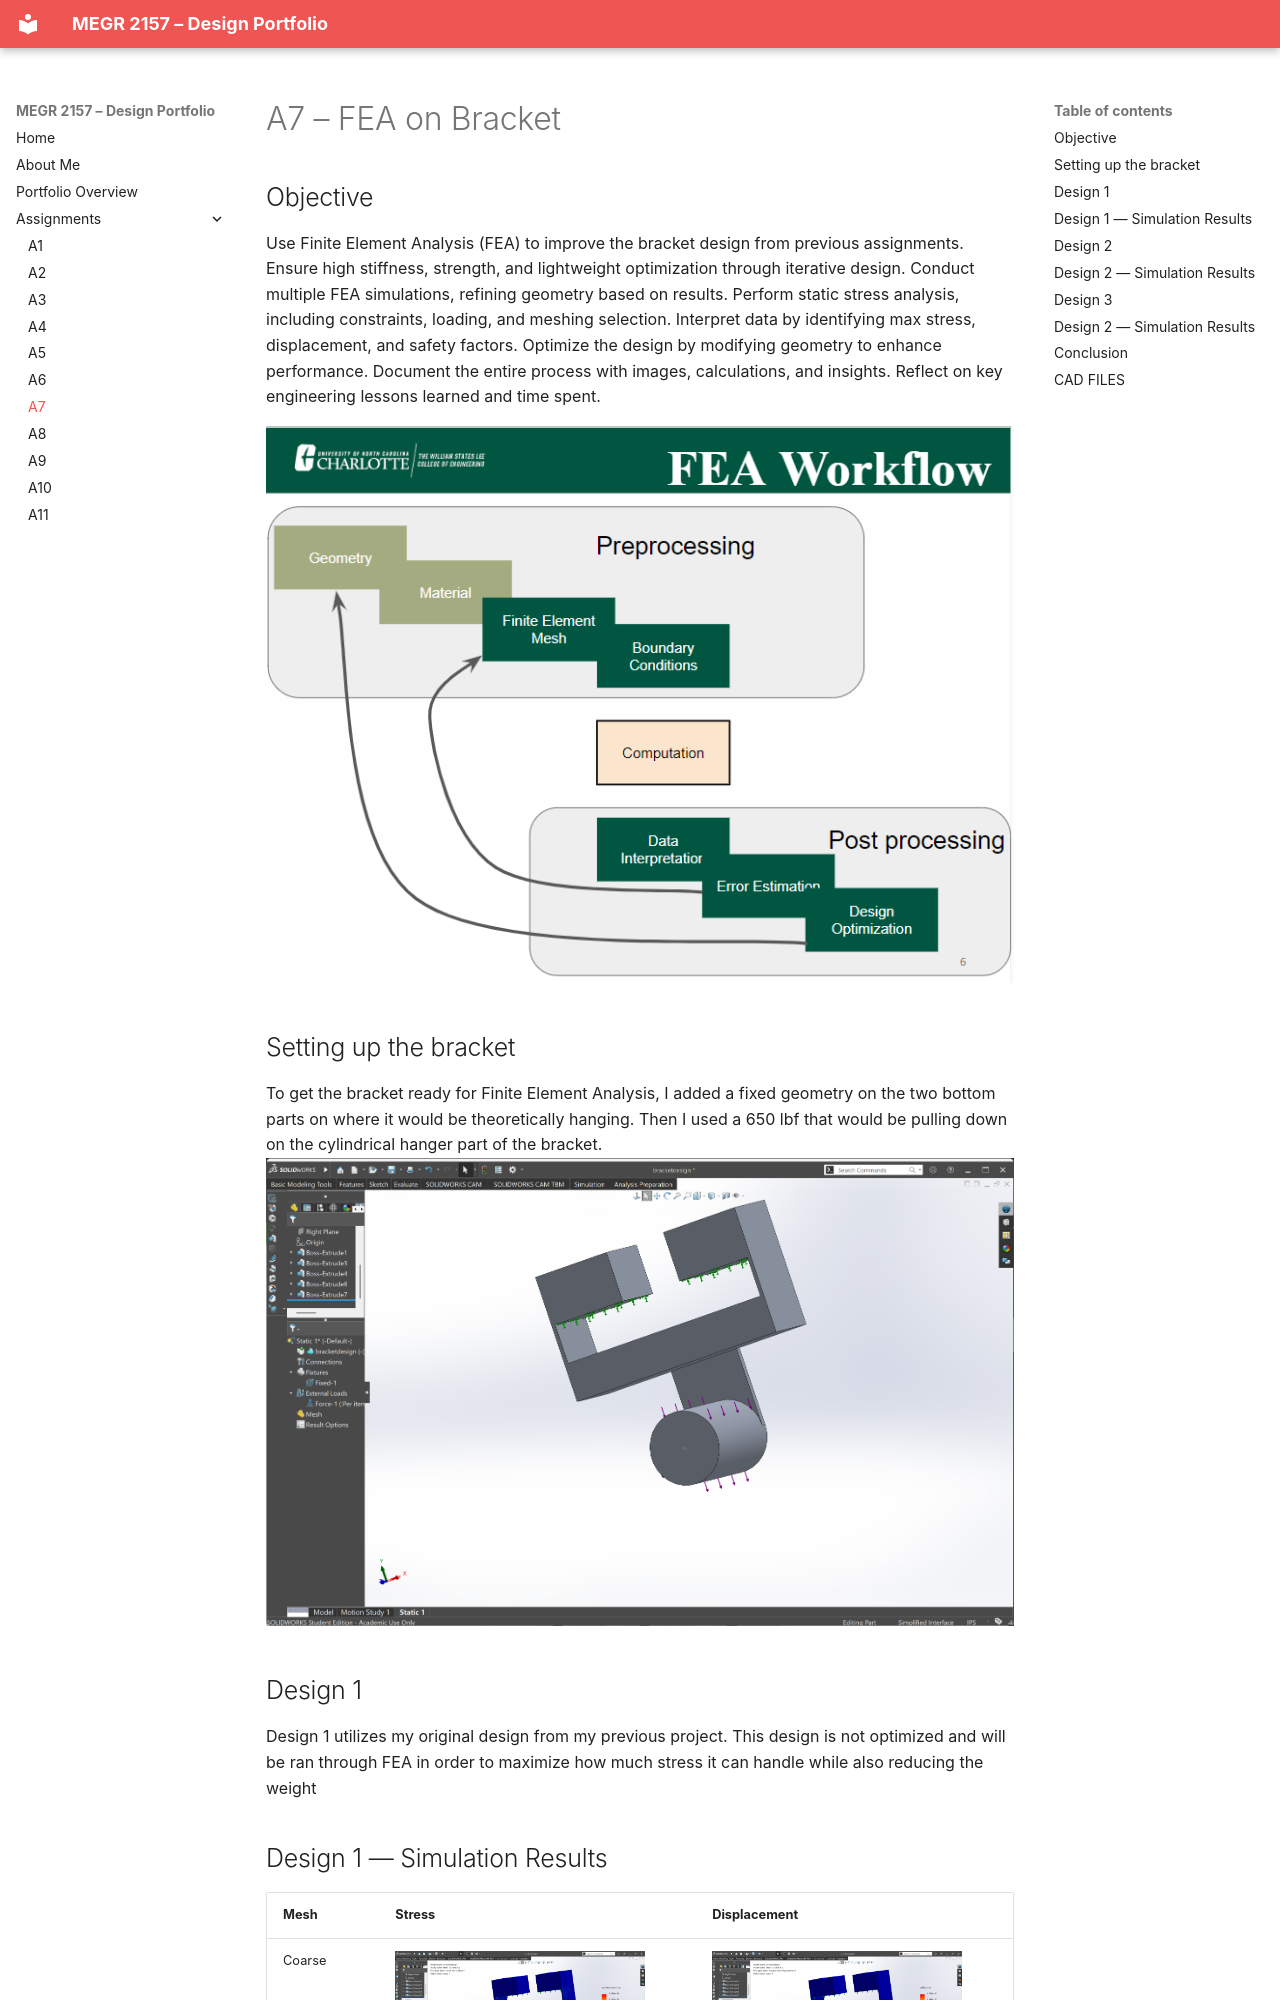

repository: jmoosclt/design-projects-portfolio · page: assignments/A07/index.html · generator: mkdocs

# A7 – FEA on Bracket

## Objective
Use Finite Element Analysis (FEA) to improve the bracket design from previous assignments.
Ensure high stiffness, strength, and lightweight optimization through iterative design.
Conduct multiple FEA simulations, refining geometry based on results.
Perform static stress analysis, including constraints, loading, and meshing selection.
Interpret data by identifying max stress, displacement, and safety factors.
Optimize the design by modifying geometry to enhance performance.
Document the entire process with images, calculations, and insights.
Reflect on key engineering lessons learned and time spent.

![](workflow.png)



## Setting up the bracket
To get the bracket ready for Finite Element Analysis, I added a fixed geometry on the two bottom parts on where it would be theoretically hanging. Then I used a 650 lbf that would be pulling down on the cylindrical hanger part of the bracket.
![](setup.png)


## Design 1
Design 1 utilizes my original design from my previous project. This design is not optimized and will be ran through FEA in order to maximize how much stress it can handle while also reducing the weight
